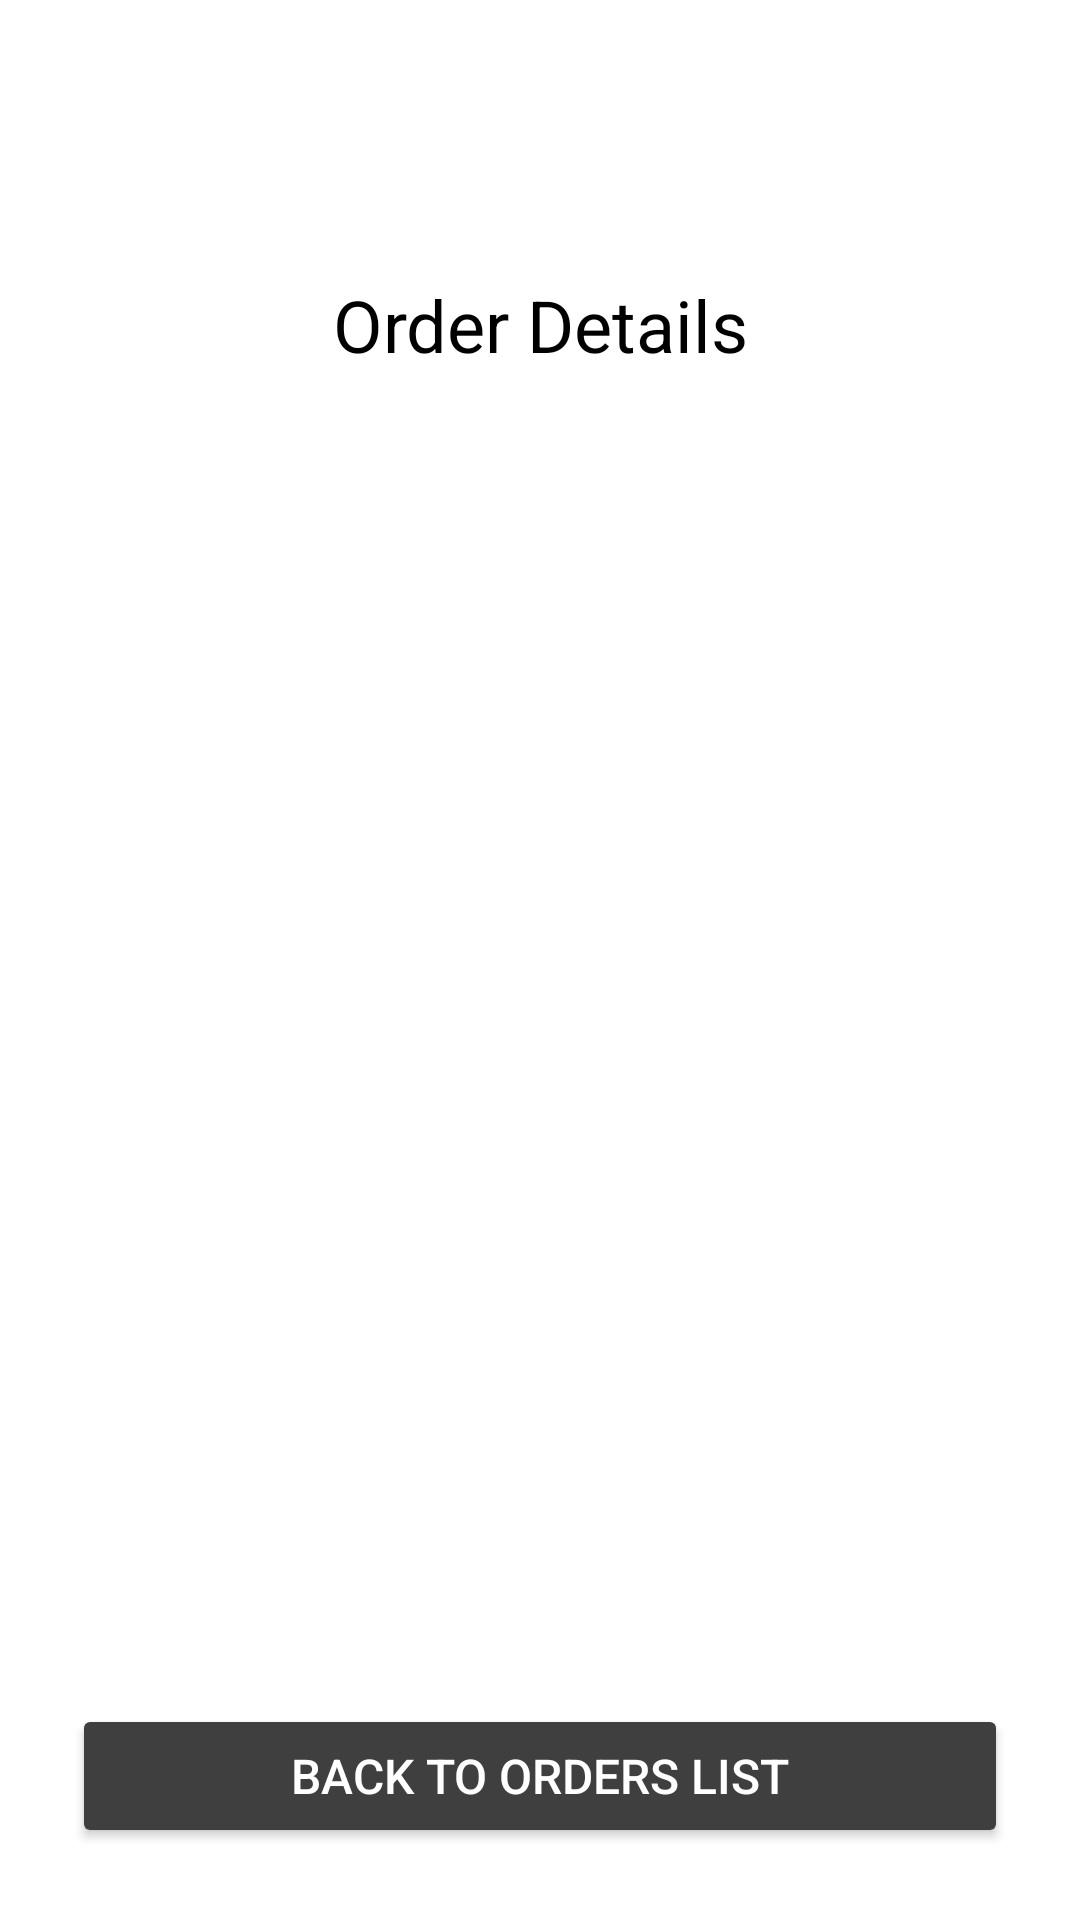

Produce the Android XML layout that renders to this screen, including the resource entries it uses.
<!-- AndroidManifest.xml: application theme Theme.EyeGlassesApp -->
<!-- res/layout/activity_user_order_details.xml -->
<?xml version="1.0" encoding="utf-8"?>
<RelativeLayout xmlns:android="http://schemas.android.com/apk/res/android"
    xmlns:app="http://schemas.android.com/apk/res-auto"
    xmlns:tools="http://schemas.android.com/tools"
    android:id="@+id/main"
    android:layout_width="match_parent"
    android:layout_height="match_parent"
    tools:context=".UserOrderDetailsActivity"
    android:padding="24dp"
    android:background="@color/white">

    <ImageButton
        android:id="@+id/backButton"
        android:layout_width="48dp"
        android:layout_height="48dp"
        android:background="?attr/selectableItemBackgroundBorderless"
        android:padding="8dp"
        android:src="@drawable/baseline_arrow_back"
        android:contentDescription="@string/back_button_description"/>

    <TextView
        android:id="@+id/order_text"
        android:layout_width="wrap_content"
        android:layout_height="wrap_content"
        android:layout_below="@id/backButton"
        android:layout_centerHorizontal="true"
        android:layout_marginTop="20dp"
        android:text="Order Details"
        android:textAlignment="center"
        android:textSize="24sp"
        android:textColor="@android:color/black" />

    <androidx.recyclerview.widget.RecyclerView
        android:id="@+id/pairs_recycler"
        android:layout_width="match_parent"
        android:layout_height="wrap_content"
        android:layout_below="@id/order_text"
        android:layout_marginTop="20dp"
        android:layout_above="@id/orders_redirect"/>

    <Button
        android:id="@+id/orders_redirect"
        android:layout_width="match_parent"
        android:layout_height="48dp"
        android:layout_alignParentBottom="true"
        android:layout_marginTop="30dp"
        android:layout_centerHorizontal="true"
        android:backgroundTint="@color/grey"
        android:text="Back to Orders List"
        android:textColor="@android:color/white"
        android:textSize="16sp" />


</RelativeLayout>
<!-- resources referenced by this layout -->
<resources>
  <color name="grey">#3f3f3f</color>
  <color name="white">#FFFFFFFF</color>
  <string name="back_button_description">Go back</string>
  <style name="Theme.EyeGlassesApp" parent="Base.Theme.EyeGlassesApp" />
  <style name="Base.Theme.EyeGlassesApp" parent="Theme.Material3.DayNight.NoActionBar">
          
          <item name="colorPrimary">@color/grey</item>
      </style>
</resources>
